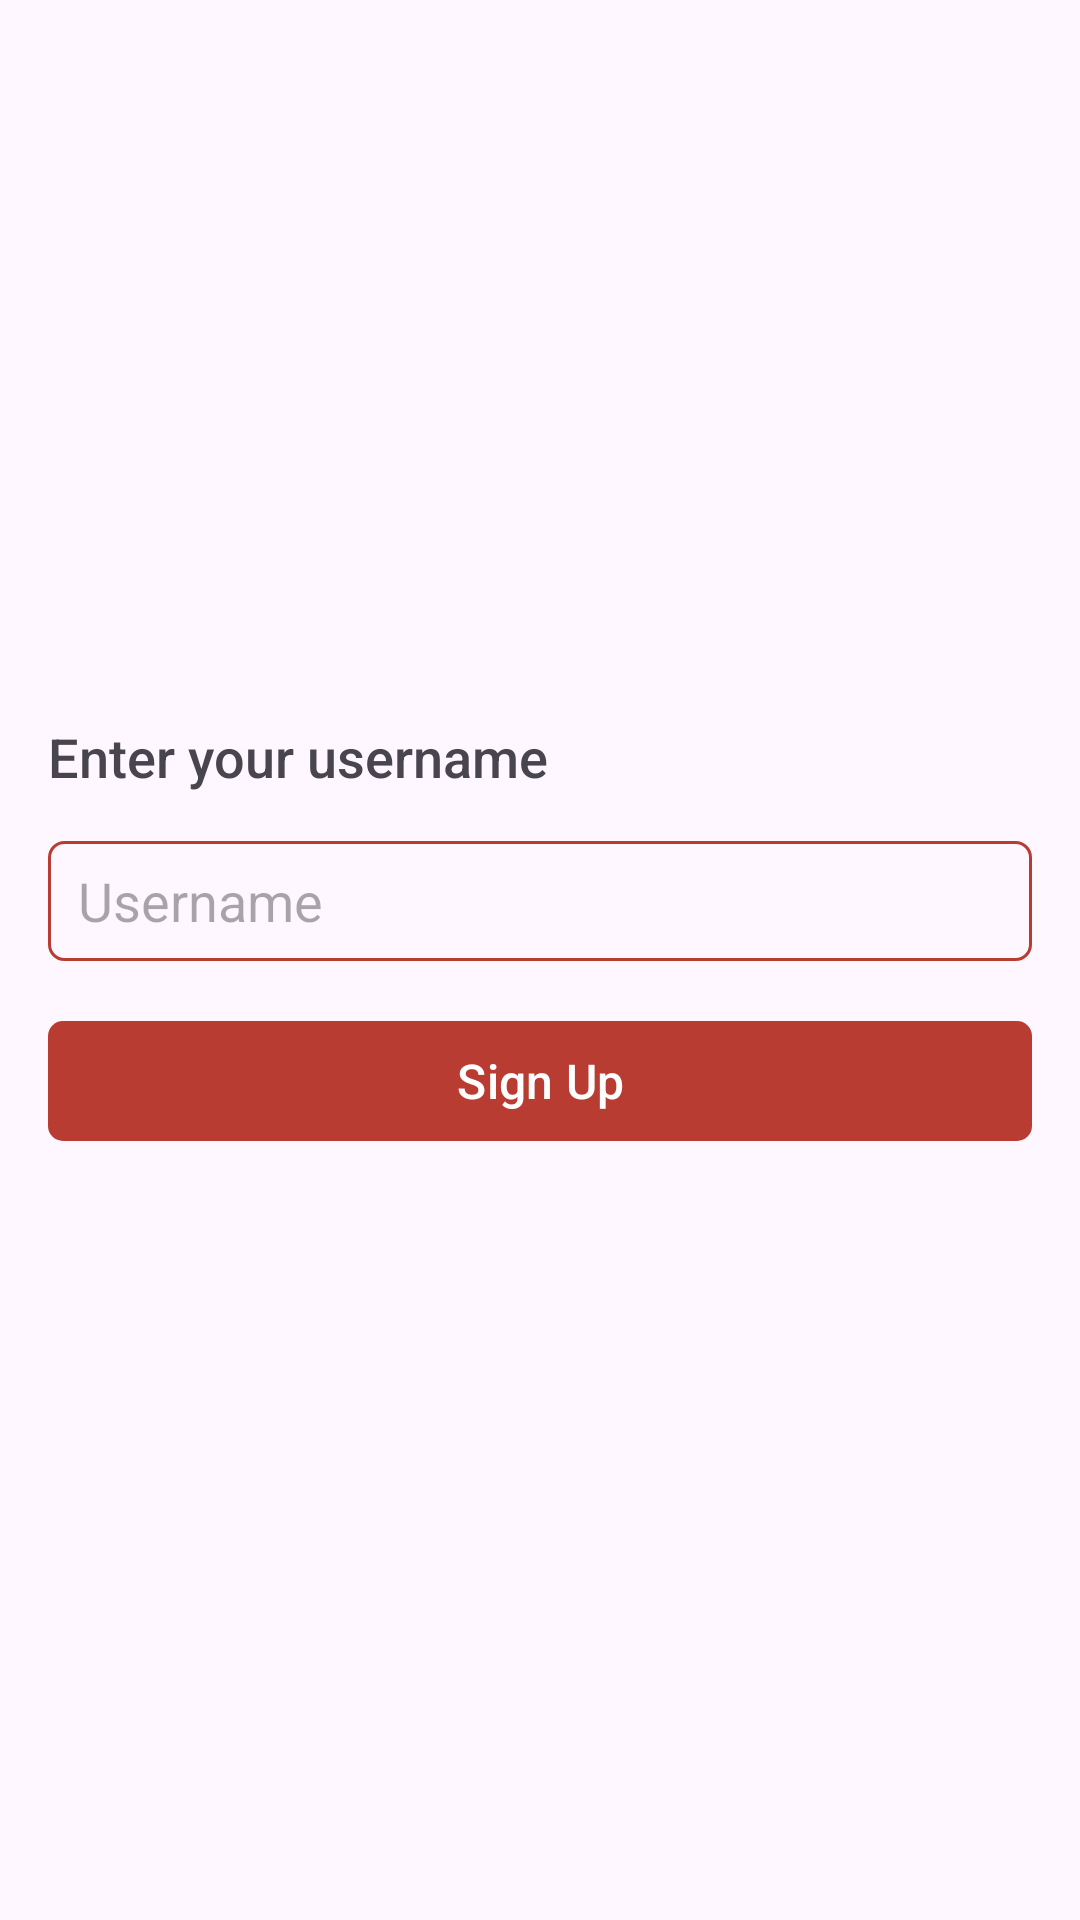

The Android layout XML behind this screen, and the referenced resources:
<!-- AndroidManifest.xml: application theme Base.Theme.FirebaseChat -->
<!-- res/layout/activity_username.xml -->
<?xml version="1.0" encoding="utf-8"?>
<androidx.constraintlayout.widget.ConstraintLayout xmlns:android="http://schemas.android.com/apk/res/android"
    xmlns:app="http://schemas.android.com/apk/res-auto"
    xmlns:tools="http://schemas.android.com/tools"
    android:layout_width="match_parent"
    android:layout_height="match_parent"
    android:paddingHorizontal="16dp"
    tools:context=".UsernameActivity">


    <androidx.appcompat.widget.AppCompatImageView
        android:layout_width="wrap_content"
        android:layout_height="wrap_content"
        android:tint="@color/colorRed"
        app:layout_constraintBottom_toTopOf="@id/guidelineTop"
        app:layout_constraintEnd_toEndOf="parent"
        app:layout_constraintStart_toStartOf="parent"
        app:layout_constraintTop_toTopOf="parent"
        app:srcCompat="@drawable/ic_user" />


    <androidx.constraintlayout.widget.Guideline
        android:id="@+id/guidelineTop"
        android:layout_width="wrap_content"
        android:layout_height="wrap_content"
        android:orientation="horizontal"
        app:layout_constraintGuide_percent="0.35" />


    <androidx.appcompat.widget.AppCompatTextView
        android:id="@+id/tvTitle"
        android:layout_width="wrap_content"
        android:layout_height="wrap_content"
        android:layout_marginTop="16dp"
        android:fontFamily="sans-serif-medium"
        android:text="@string/enter_your_username"
        android:textSize="18sp"
        app:layout_constraintStart_toStartOf="parent"
        app:layout_constraintTop_toBottomOf="@id/guidelineTop" />

    <com.google.android.material.textfield.TextInputEditText
        android:id="@+id/edtUsername"
        android:layout_width="match_parent"
        android:layout_height="40dp"
        android:layout_marginTop="16dp"
        android:background="@drawable/bg_edittext"
        android:hint="@string/username"
        android:inputType="text"
        android:imeOptions="actionDone"
        android:paddingHorizontal="10dp"
        app:layout_constraintEnd_toEndOf="parent"
        app:layout_constraintTop_toBottomOf="@+id/tvTitle" />

    <com.google.android.material.button.MaterialButton
        android:id="@+id/btnSignup"
        android:layout_width="match_parent"
        android:layout_height="wrap_content"
        android:layout_marginTop="16dp"
        android:text="@string/sign_up"
        android:textSize="16sp"
        android:textStyle="normal"
        app:cornerRadius="5dp"
        app:layout_constraintTop_toBottomOf="@id/edtUsername" />

    <ProgressBar
        android:id="@+id/progressBarSignup"
        android:layout_width="32dp"
        android:layout_height="wrap_content"
        android:layout_gravity="center"
        android:layout_marginTop="20dp"
        android:indeterminateTint="@color/colorRed"
        app:layout_constraintEnd_toEndOf="parent"
        app:layout_constraintStart_toStartOf="parent"
        app:layout_constraintTop_toBottomOf="@+id/btnSignup" />

</androidx.constraintlayout.widget.ConstraintLayout>
<!-- resources referenced by this layout -->
<resources>
  <color name="colorRed">#B93C33</color>
  <!-- drawable bg_edittext (drawable) -->
  <?xml version="1.0" encoding="utf-8"?>
  <shape xmlns:android="http://schemas.android.com/apk/res/android"
      android:shape="rectangle">
  
      <stroke
          android:width="1dp"
          android:color="@color/colorRed" />
      <corners android:radius="5dp" />
  
  </shape>
  <string name="enter_your_username">Enter your username</string>
  <string name="sign_up">Sign Up</string>
  <string name="username">Username</string>
  <style name="Base.Theme.FirebaseChat" parent="Theme.Material3.DayNight.NoActionBar">
          
          <item name="colorPrimary">@color/colorRed</item>
          <item name="colorPrimaryVariant">@color/colorRed</item>
          <item name="colorSecondary">@color/colorRed</item>
          <item name="colorOnPrimary">#ffffff</item>
          <item name="colorOnSecondary">@color/colorRed</item>
      </style>
</resources>
